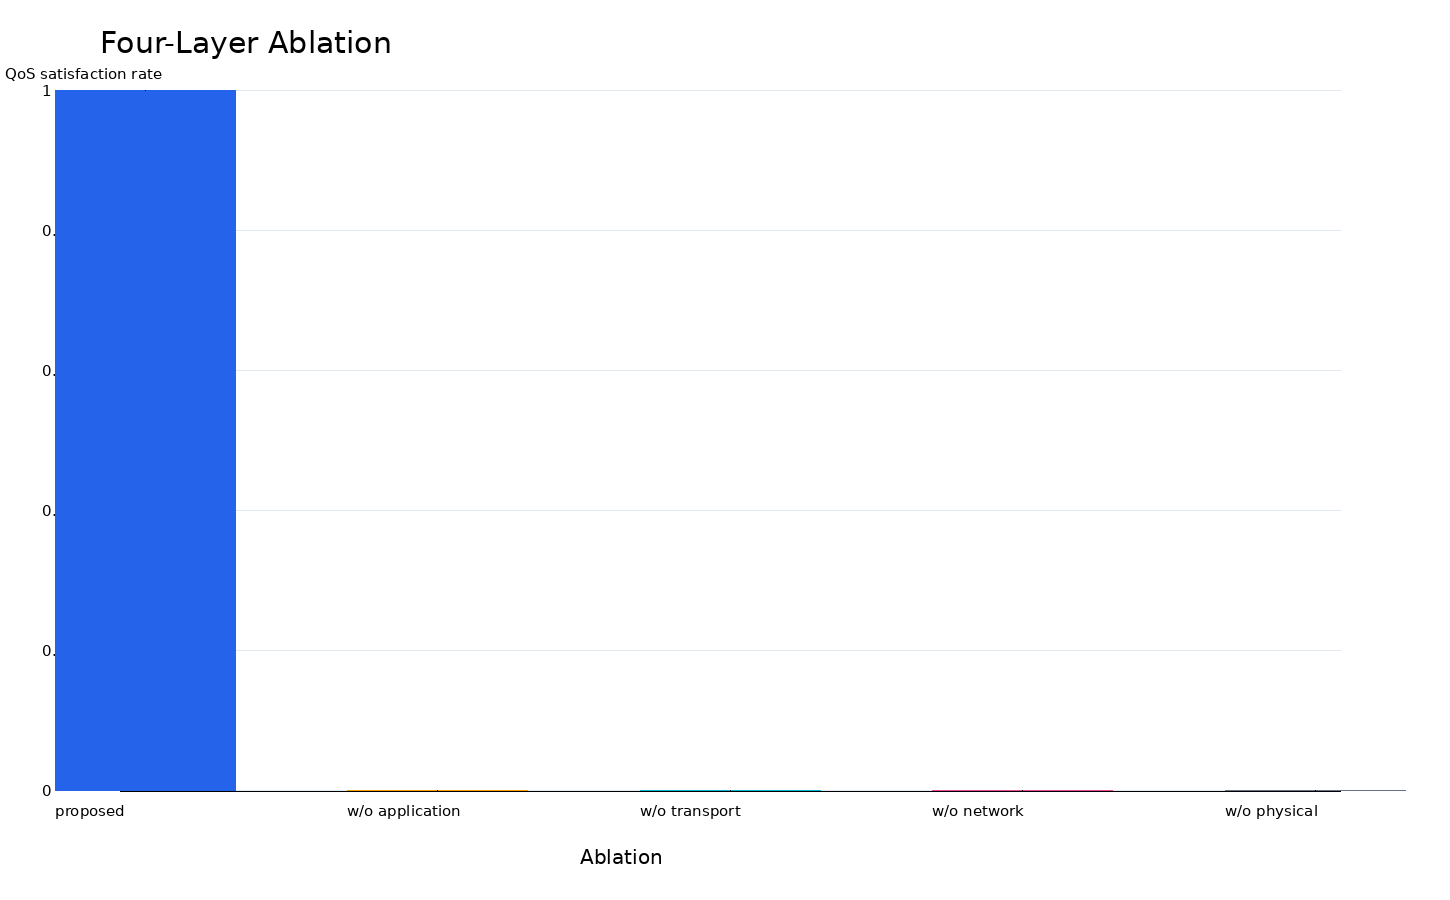

Values plotted in this chart, from the file beside it:
method, mean, ci95, success_rate, infeasible_configuration_rate, sample_count
proposed, 1.0, 0.0, 1.0, 0.0, 30
without_application, 0.0, 0.0, 0.0, 1.0, 30
without_transport, 0.0, 0.0, 0.0, 1.0, 30
without_network, 0.0, 0.0, 0.0, 1.0, 30
without_physical, 0.0, 0.0, 0.0, 1.0, 30
